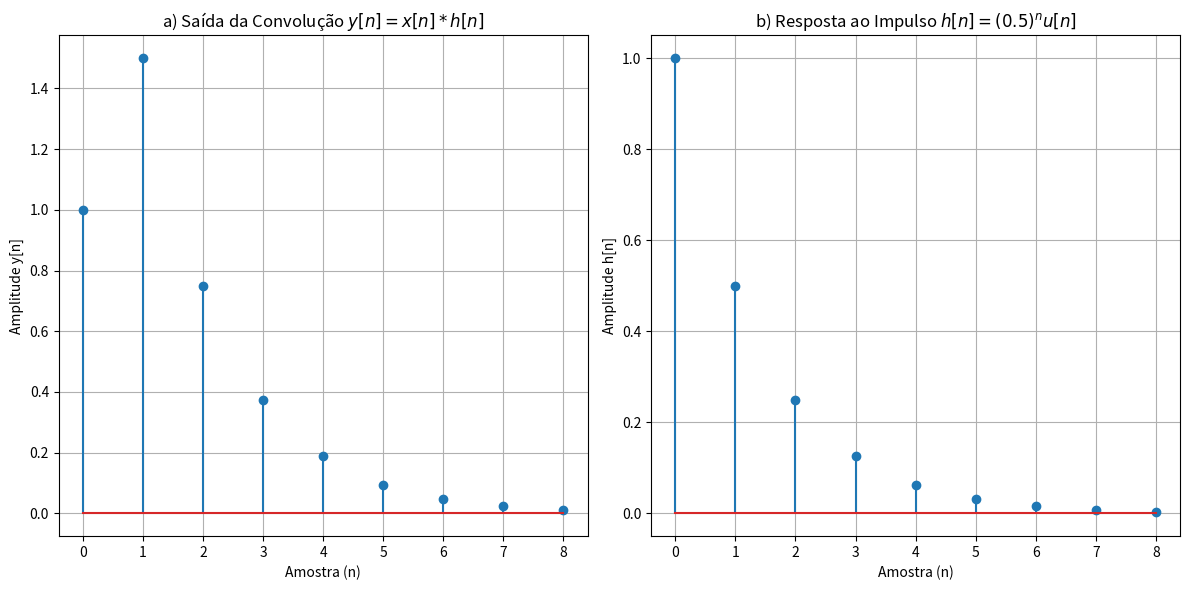

This figure's Python source:
import numpy as np
import matplotlib.pyplot as plt

# --- 1. Definição dos Sinais ---

# Define o intervalo de tempo para o cálculo e plotagem (n de 0 a 8)
n = np.arange(9)

# Define a entrada x[n] = u[n] - u[n-2]
# Isso resulta em um sinal que é 1 em n=0 e n=1, e 0 nos outros pontos.
x = np.zeros_like(n, dtype=float)
x[0] = 1
x[1] = 1

# Define a resposta ao impulso h[n] = (0.5)^n * u[n]
h = (0.5)**n

# --- 2. Cálculo da Convolução ---

# Calcula a convolução y[n] = x[n] * h[n] usando a função do NumPy
y_completo = np.convolve(x, h)

# O resultado da convolução é mais longo. Pegamos apenas os valores
# correspondentes ao nosso intervalo de interesse (n de 0 a 8).
y = y_completo[:9]


# --- 3. Geração e Plotagem do Gráfico ---

print("Gerando o gráfico...")

# Cria a janela do gráfico com um tamanho específico
plt.figure(figsize=(12, 6))

# --- Gráfico da Esquerda: Saída da Convolução y[n] ---
plt.subplot(1, 2, 1) # Cria o primeiro subplot (1 linha, 2 colunas, posição 1)
plt.stem(n, y)
plt.title("a) Saída da Convolução $y[n] = x[n] * h[n]$")
plt.xlabel("Amostra (n)")
plt.ylabel("Amplitude y[n]")
plt.xticks(n) # Mostra todos os números no eixo n
plt.grid(True) # Adiciona uma grade de fundo

# --- Gráfico da Direita: Resposta ao Impulso h[n] ---
plt.subplot(1, 2, 2) # Cria o segundo subplot (1 linha, 2 colunas, posição 2)
plt.stem(n, h)
plt.title("b) Resposta ao Impulso $h[n] = (0.5)^n u[n]$")
plt.xlabel("Amostra (n)")
plt.ylabel("Amplitude h[n]")
plt.xticks(n)
plt.grid(True)

# Ajusta o layout para que os títulos e eixos não se sobreponham
plt.tight_layout()

# Exibe a janela com os gráficos
plt.show()

print("Gráfico exibido.")
